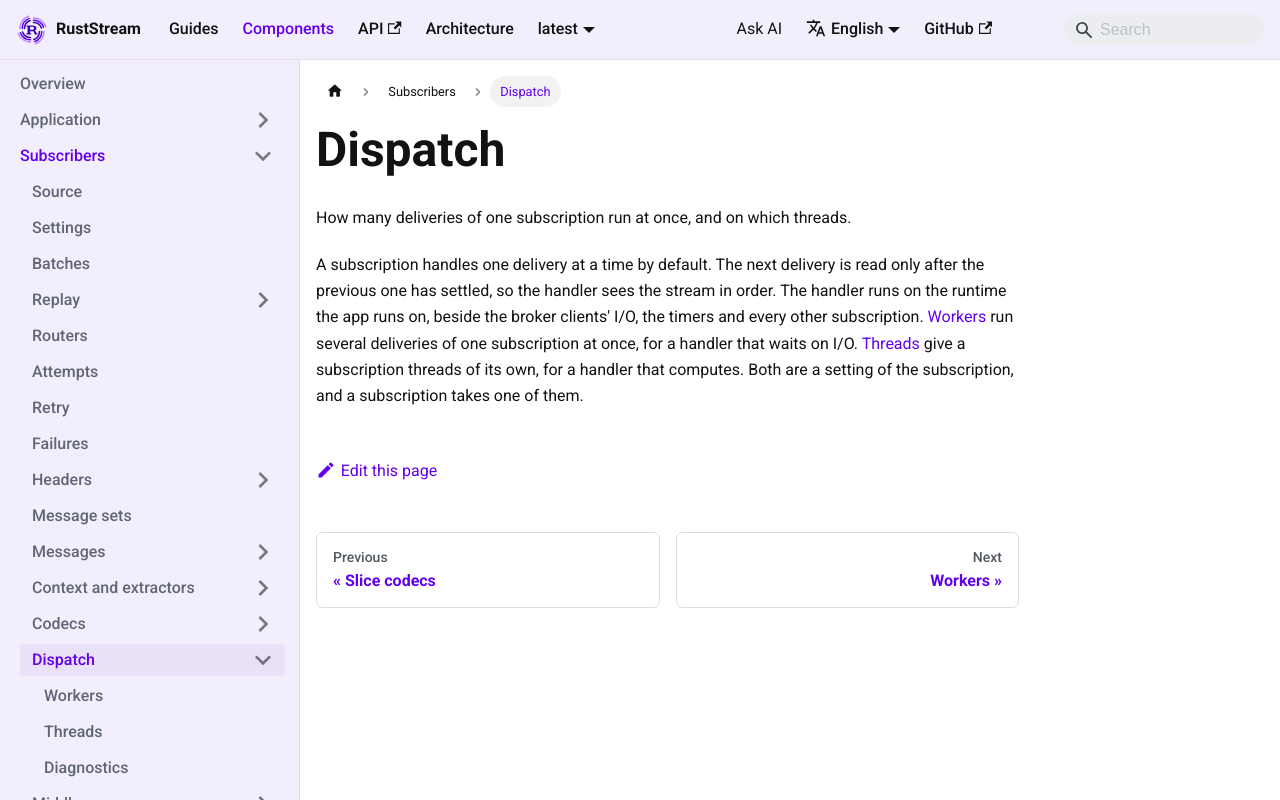

repository: powersemmi/ruststream · page: latest/components/subscribers/dispatch/index.html · generator: mkdocs

---
description: "How many deliveries of one subscription run at once, and on which threads."
---

# Dispatch

How many deliveries of one subscription run at once, and on which threads.

A subscription handles one delivery at a time by default.
The next delivery is read only after the previous one has settled, so the handler sees the stream in order.
The handler runs on the runtime the app runs on, beside the broker clients' I/O, the timers and every other subscription.
[Workers](./workers.md) run several deliveries of one subscription at once, for a handler that waits on I/O.
[Threads](./threads.md) give a subscription threads of its own, for a handler that computes.
Both are a setting of the subscription, and a subscription takes one of them.
